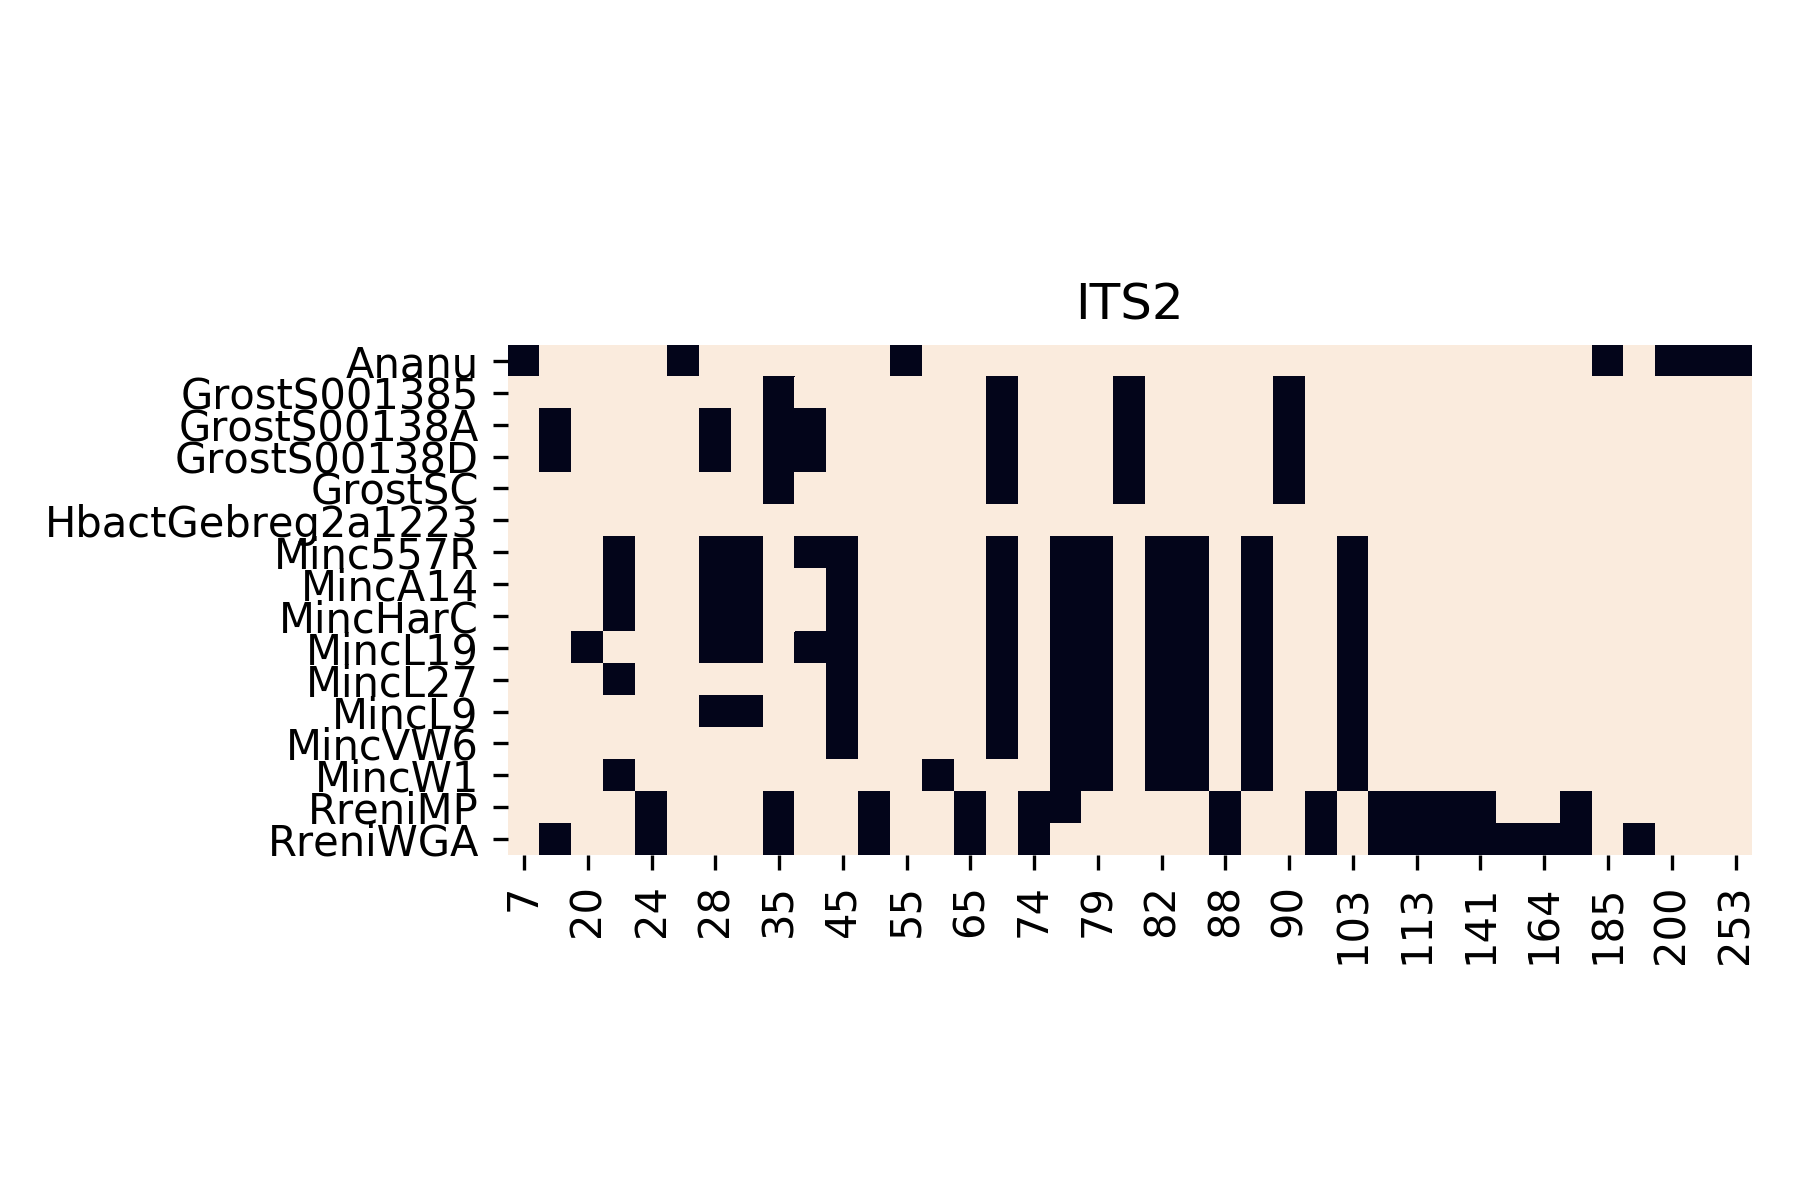

The table this chart was drawn from, first rows:
	7	8	20	21	24	26	28	33	35	37	45	49	55	60	65	66	74	76	79	81	82	85	88
Ananu	1.0	0.0	0.0	0.0	0.0	1.0	0.0	0.0	0.0	0.0	0.0	0.0	1.0	0.0	0.0	0.0	0.0	0.0	0.0	0.0	0.0	0.0	0.0
GrostS001385	0.0	0.0	0.0	0.0	0.0	0.0	0.0	0.0	1.0	0.0	0.0	0.0	0.0	0.0	0.0	1.0	0.0	0.0	0.0	1.0	0.0	0.0	0.0
GrostS00138A	0.0	1.0	0.0	0.0	0.0	0.0	1.0	0.0	1.0	1.0	0.0	0.0	0.0	0.0	0.0	1.0	0.0	0.0	0.0	1.0	0.0	0.0	0.0
GrostS00138D	0.0	1.0	0.0	0.0	0.0	0.0	1.0	0.0	1.0	1.0	0.0	0.0	0.0	0.0	0.0	1.0	0.0	0.0	0.0	1.0	0.0	0.0	0.0
GrostSC	0.0	0.0	0.0	0.0	0.0	0.0	0.0	0.0	1.0	0.0	0.0	0.0	0.0	0.0	0.0	1.0	0.0	0.0	0.0	1.0	0.0	0.0	0.0
HbactGebreg2a1223	0.0	0.0	0.0	0.0	0.0	0.0	0.0	0.0	0.0	0.0	0.0	0.0	0.0	0.0	0.0	0.0	0.0	0.0	0.0	0.0	0.0	0.0	0.0
Minc557R	0.0	0.0	0.0	1.0	0.0	0.0	1.0	1.0	0.0	1.0	1.0	0.0	0.0	0.0	0.0	1.0	0.0	1.0	1.0	0.0	1.0	1.0	0.0
MincA14	0.0	0.0	0.0	1.0	0.0	0.0	1.0	1.0	0.0	0.0	1.0	0.0	0.0	0.0	0.0	1.0	0.0	1.0	1.0	0.0	1.0	1.0	0.0
MincHarC	0.0	0.0	0.0	1.0	0.0	0.0	1.0	1.0	0.0	0.0	1.0	0.0	0.0	0.0	0.0	1.0	0.0	1.0	1.0	0.0	1.0	1.0	0.0
MincL19	0.0	0.0	1.0	0.0	0.0	0.0	1.0	1.0	0.0	1.0	1.0	0.0	0.0	0.0	0.0	1.0	0.0	1.0	1.0	0.0	1.0	1.0	0.0
MincL27	0.0	0.0	0.0	1.0	0.0	0.0	0.0	0.0	0.0	0.0	1.0	0.0	0.0	0.0	0.0	1.0	0.0	1.0	1.0	0.0	1.0	1.0	0.0
MincL9	0.0	0.0	0.0	0.0	0.0	0.0	1.0	1.0	0.0	0.0	1.0	0.0	0.0	0.0	0.0	1.0	0.0	1.0	1.0	0.0	1.0	1.0	0.0
MincVW6	0.0	0.0	0.0	0.0	0.0	0.0	0.0	0.0	0.0	0.0	1.0	0.0	0.0	0.0	0.0	1.0	0.0	1.0	1.0	0.0	1.0	1.0	0.0
MincW1	0.0	0.0	0.0	1.0	0.0	0.0	0.0	0.0	0.0	0.0	0.0	0.0	0.0	1.0	0.0	0.0	0.0	1.0	1.0	0.0	1.0	1.0	0.0
RreniMP	0.0	0.0	0.0	0.0	1.0	0.0	0.0	0.0	1.0	0.0	0.0	1.0	0.0	0.0	1.0	0.0	1.0	1.0	0.0	0.0	0.0	0.0	1.0
RreniWGA	0.0	1.0	0.0	0.0	1.0	0.0	0.0	0.0	1.0	0.0	0.0	1.0	0.0	0.0	1.0	0.0	1.0	0.0	0.0	0.0	0.0	0.0	1.0
